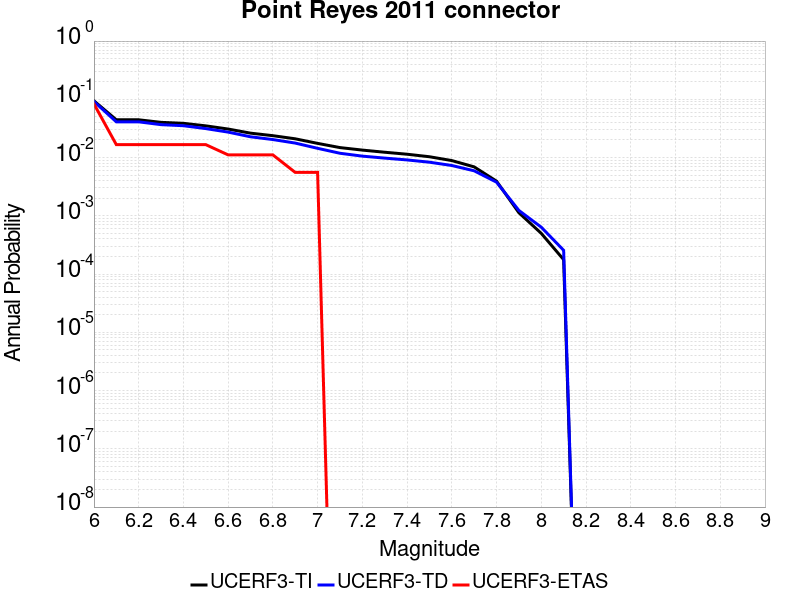

Data behind this chart, as committed beside it:
Magnitude, UCERF3-TI Prob, UCERF3-TD Prob, UCERF3-ETAS Prob
6.0, 0.09413, 0.09194, 0.08333
6.1, 0.0445, 0.04106, 0.01667
6.2, 0.0445, 0.04106, 0.01667
6.3, 0.04023, 0.03673, 0.01667
6.4, 0.03873, 0.0352, 0.01667
6.5, 0.03502, 0.03143, 0.01667
6.6, 0.03088, 0.02735, 0.01111
6.7, 0.02625, 0.02273, 0.01111
6.8, 0.02375, 0.02038, 0.01111
6.9, 0.02099, 0.01773, 0.005556
7.0, 0.01752, 0.01441, 0.005556
7.1, 0.01483, 0.01185, 0.0
7.2, 0.01344, 0.01058, 0.0
7.3, 0.01234, 0.009785, 0.0
7.4, 0.01141, 0.009107, 0.0
7.5, 0.01033, 0.008325, 0.0
7.6, 0.00888, 0.007308, 0.0
7.7, 0.006919, 0.005925, 0.0
7.8, 0.003934, 0.003779, 0.0
7.9, 0.001127, 0.001235, 0.0
8.0, 4.9948314E-4, 6.373092E-4, 0.0
8.1, 1.7685097E-4, 2.557386E-4, 0.0
